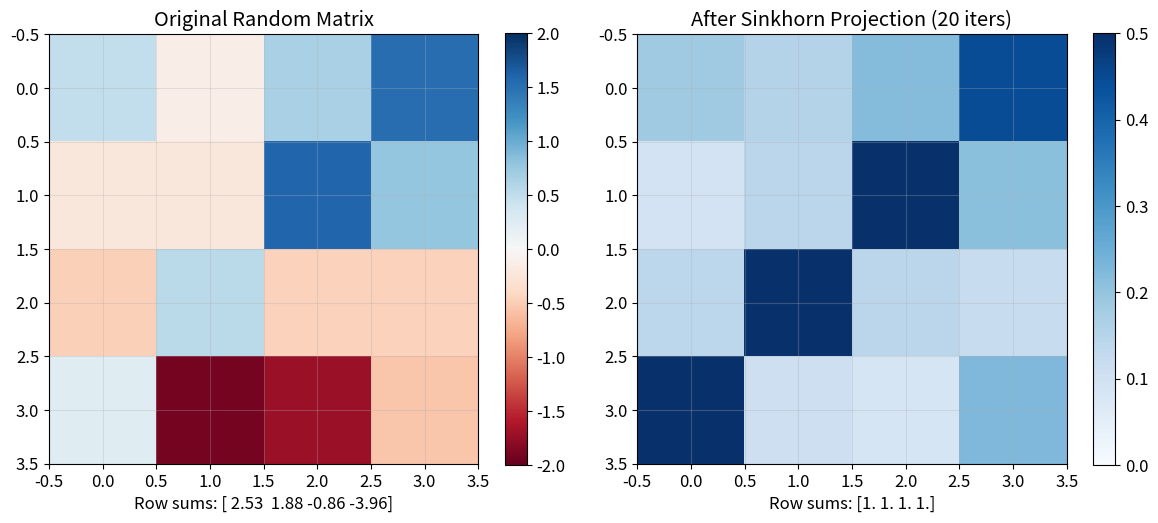
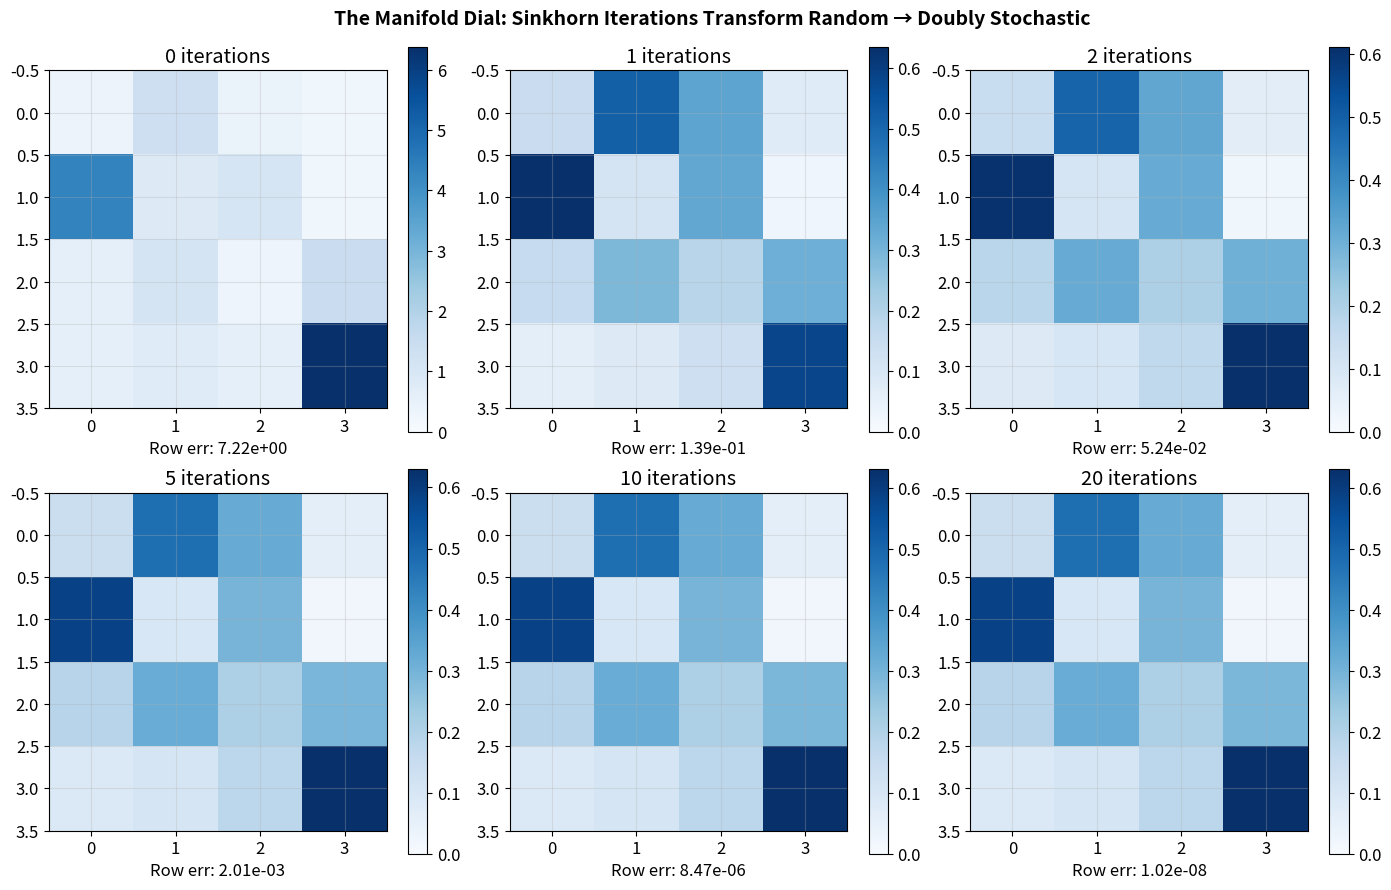
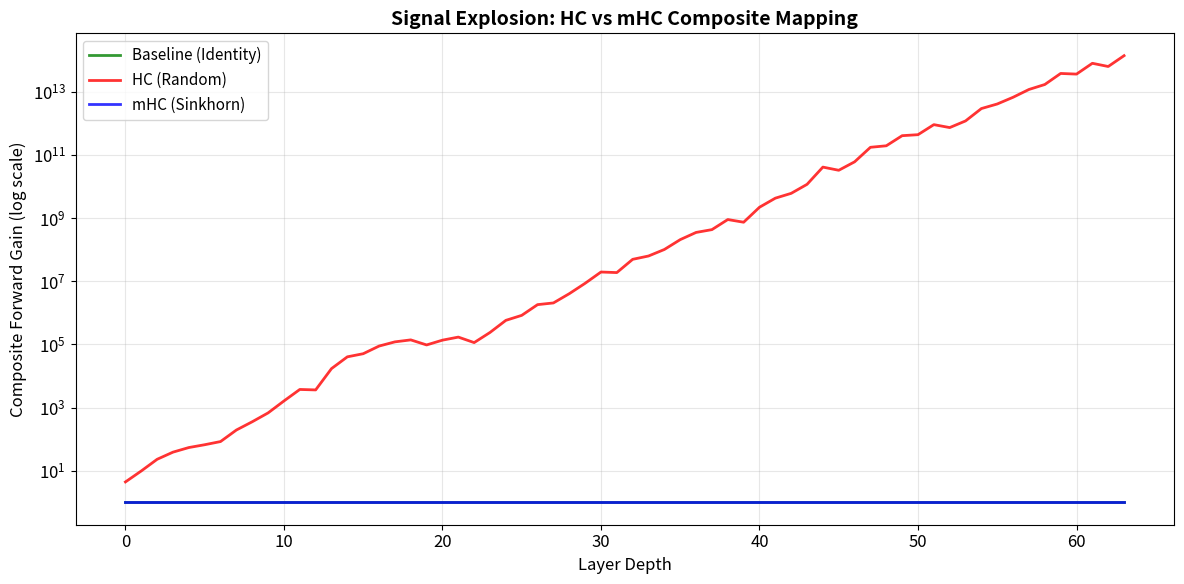
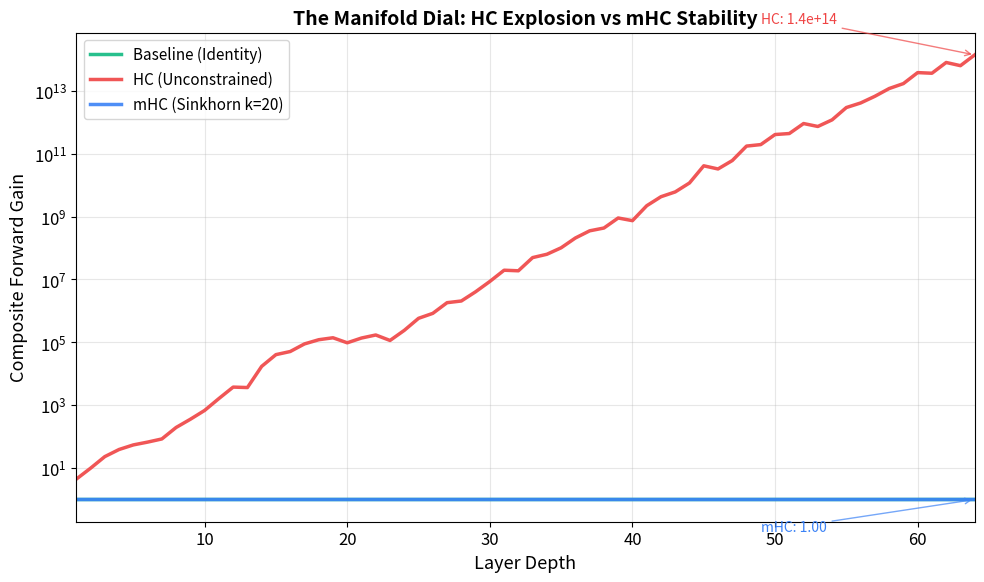
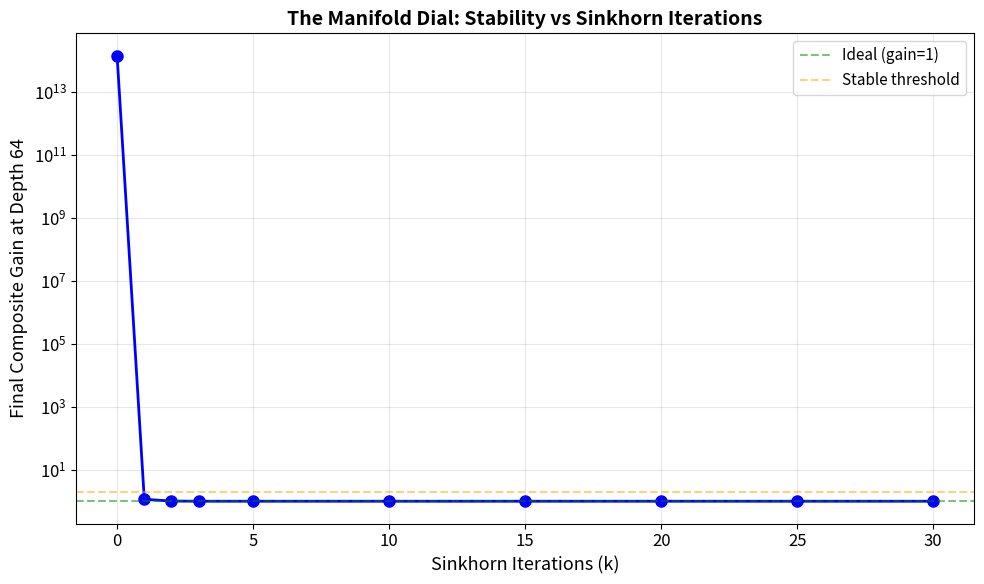

The script that saved these images, in order:
# -*- coding: utf-8 -*-
"""mhc_exploration.ipynb

Automatically generated by Colab.

Original file is located at
    https://colab.research.google.com/<link-removed>

# Exploring Manifold-Constrained Hyper-Connections (mHC)

[![Open In Colab](https://colab.research.google.com/<link-removed>)](https://colab.research.google.com/<link-removed>)

This notebook demonstrates the key insight from DeepSeek's mHC paper:
**unconstrained residual mixing matrices cause signal explosion in deep networks,
while doubly stochastic constraints keep signals bounded.**

We'll implement Sinkhorn-Knopp projection and visualize why it matters.

**Paper:** https://arxiv.org/abs/2512.24880

* [redacted]

**Repository:** https://github.com/bassrehab/mhc-visualizer

## Setup

First, let's install and import the required packages.
"""

# Install dependencies (uncomment if running in Colab)
# !pip install -q numpy matplotlib

import numpy as np
import matplotlib.pyplot as plt
from typing import List, Dict, Tuple

# Set random seed for reproducibility
np.random.seed(42)

# Configure matplotlib
plt.rcParams['figure.figsize'] = (10, 6)
plt.rcParams['font.size'] = 12
plt.rcParams['axes.grid'] = True
plt.rcParams['grid.alpha'] = 0.3

print("Setup complete!")

"""## The Sinkhorn-Knopp Algorithm

The Sinkhorn-Knopp algorithm projects any positive matrix onto the set of **doubly stochastic matrices** - matrices where all rows and columns sum to 1.

### Why Doubly Stochastic?

Doubly stochastic matrices have a crucial property: **they are closed under multiplication**. This means:
- If A and B are doubly stochastic, then A @ B is also doubly stochastic
- The spectral norm is bounded: ||A|| ≤ 1
- Signal propagation stays bounded even through many layers

### The Algorithm

Starting from any positive matrix, we alternate between:
1. Normalizing rows to sum to 1
2. Normalizing columns to sum to 1

This converges to a doubly stochastic matrix!
"""

def sinkhorn_knopp(matrix: np.ndarray, iterations: int = 20, epsilon: float = 1e-8) -> np.ndarray:
    """
    Project a matrix onto the set of doubly stochastic matrices
    using the Sinkhorn-Knopp algorithm.

    Args:
        matrix: Input matrix (will be exponentiated to ensure positivity)
        iterations: Number of Sinkhorn iterations
        epsilon: Small value for numerical stability

    Returns:
        Doubly stochastic matrix (rows and columns sum to 1)
    """
    # Exponentiate to ensure all entries are positive
    P = np.exp(matrix)

    for _ in range(iterations):
        # Normalize rows
        P = P / (P.sum(axis=1, keepdims=True) + epsilon)
        # Normalize columns
        P = P / (P.sum(axis=0, keepdims=True) + epsilon)

    return P


def is_doubly_stochastic(matrix: np.ndarray, tol: float = 1e-6) -> Tuple[bool, float, float]:
    """
    Check if a matrix is doubly stochastic.

    Returns:
        (is_valid, row_error, col_error)
    """
    row_sums = matrix.sum(axis=1)
    col_sums = matrix.sum(axis=0)

    row_error = np.max(np.abs(row_sums - 1))
    col_error = np.max(np.abs(col_sums - 1))

    is_valid = row_error < tol and col_error < tol
    return is_valid, row_error, col_error


print("Sinkhorn-Knopp implementation ready!")

"""## Interactive Demo: Single Matrix Projection

Let's see how a random matrix becomes doubly stochastic through Sinkhorn projection.
"""

# Create a random matrix
n = 4
random_matrix = np.random.randn(n, n)

# Project onto doubly stochastic
projected = sinkhorn_knopp(random_matrix, iterations=20)

# Visualize
fig, axes = plt.subplots(1, 2, figsize=(12, 5))

# Original matrix
im1 = axes[0].imshow(random_matrix, cmap='RdBu', vmin=-2, vmax=2)
axes[0].set_title('Original Random Matrix')
axes[0].set_xlabel(f'Row sums: {random_matrix.sum(axis=1).round(2)}')
plt.colorbar(im1, ax=axes[0])

# Projected matrix
im2 = axes[1].imshow(projected, cmap='Blues', vmin=0, vmax=0.5)
axes[1].set_title('After Sinkhorn Projection (20 iters)')
axes[1].set_xlabel(f'Row sums: {projected.sum(axis=1).round(3)}')
plt.colorbar(im2, ax=axes[1])

plt.tight_layout()
plt.show()

# Verify doubly stochastic property
is_valid, row_err, col_err = is_doubly_stochastic(projected)
print(f"\nIs doubly stochastic: {is_valid}")
print(f"Max row sum deviation: {row_err:.2e}")
print(f"Max col sum deviation: {col_err:.2e}")

"""## The Manifold Dial: Varying Sinkhorn Iterations

This is the key insight! Watch how the matrix transforms as we increase iterations:
- **0 iterations**: Just exp(M), unconstrained
- **2-5 iterations**: Partial projection, some structure
- **10-20 iterations**: Fully doubly stochastic
"""

# The "Manifold Dial" - sweep through Sinkhorn iterations
iterations_to_test = [0, 1, 2, 5, 10, 20]

fig, axes = plt.subplots(2, 3, figsize=(14, 9))
axes = axes.flatten()

# Use same random matrix for all
base_matrix = np.random.randn(4, 4)

for idx, iters in enumerate(iterations_to_test):
    if iters == 0:
        # Just exponentiate, no normalization
        result = np.exp(base_matrix)
    else:
        result = sinkhorn_knopp(base_matrix, iterations=iters)

    # Check properties
    is_valid, row_err, col_err = is_doubly_stochastic(result)
    max_val = result.max()

    im = axes[idx].imshow(result, cmap='Blues', vmin=0, vmax=max(0.5, result.max()))
    axes[idx].set_title(f'{iters} iterations')
    axes[idx].set_xlabel(f'Row err: {row_err:.2e}')
    plt.colorbar(im, ax=axes[idx])

plt.suptitle('The Manifold Dial: Sinkhorn Iterations Transform Random → Doubly Stochastic',
             fontsize=14, fontweight='bold')
plt.tight_layout()
plt.show()

"""## Stability Metrics

To understand why mHC is stable, we need to measure how matrices affect signal propagation:

- **Forward Gain**: Maximum row sum (how much a signal can be amplified)
- **Backward Gain**: Maximum column sum (gradient flow)
- **Spectral Norm**: Largest singular value (operator norm)
"""

def forward_gain(matrix: np.ndarray) -> float:
    """Maximum row sum - measures worst-case signal amplification."""
    return np.max(np.sum(np.abs(matrix), axis=1))


def backward_gain(matrix: np.ndarray) -> float:
    """Maximum column sum - measures worst-case gradient amplification."""
    return np.max(np.sum(np.abs(matrix), axis=0))


def spectral_norm(matrix: np.ndarray) -> float:
    """Largest singular value - the operator norm."""
    return np.linalg.svd(matrix, compute_uv=False)[0]


# Compare metrics for HC vs mHC
print("Comparing a single random matrix (HC) vs Sinkhorn-projected (mHC):\n")

# HC: Random matrix (exponentiated for fair comparison)
hc_matrix = np.exp(np.random.randn(4, 4))

# mHC: Sinkhorn-projected
mhc_matrix = sinkhorn_knopp(np.random.randn(4, 4), iterations=20)

print("HC (unconstrained):")
print(f"  Forward gain:  {forward_gain(hc_matrix):.4f}")
print(f"  Backward gain: {backward_gain(hc_matrix):.4f}")
print(f"  Spectral norm: {spectral_norm(hc_matrix):.4f}")

print("\nmHC (doubly stochastic):")
print(f"  Forward gain:  {forward_gain(mhc_matrix):.4f}")
print(f"  Backward gain: {backward_gain(mhc_matrix):.4f}")
print(f"  Spectral norm: {spectral_norm(mhc_matrix):.4f}")

"""## The Explosion Problem: Composite Mapping

The real issue isn't single-layer behavior—it's what happens when we **compose many layers**.

In a deep network, the effective transformation is:
$$H_{composite} = H_L \cdot H_{L-1} \cdot ... \cdot H_1$$

Let's simulate this for both HC and mHC.
"""

def generate_residual_matrix(n: int, method: str, sinkhorn_iters: int = 20) -> np.ndarray:
    """
    Generate a residual mixing matrix.

    Args:
        n: Matrix size
        method: 'baseline' (identity), 'hc' (random), or 'mhc' (Sinkhorn-projected)
        sinkhorn_iters: Iterations for mHC
    """
    if method == 'baseline':
        return np.eye(n)
    elif method == 'hc':
        # Random matrix - this is the problem!
        return np.random.randn(n, n)
    elif method == 'mhc':
        # Sinkhorn-projected - this is the solution!
        return sinkhorn_knopp(np.random.randn(n, n), iterations=sinkhorn_iters)
    else:
        raise ValueError(f"Unknown method: {method}")


def simulate_depth(depth: int, n: int, method: str, sinkhorn_iters: int = 20) -> List[float]:
    """
    Simulate composite forward gain over depth.

    Returns list of forward gains at each layer.
    """
    composite = np.eye(n)
    gains = []

    for _ in range(depth):
        H = generate_residual_matrix(n, method, sinkhorn_iters)
        composite = H @ composite
        gains.append(forward_gain(composite))

    return gains


print("Simulation functions ready!")

# Simulate composite mapping explosion
depth = 64
n = 4

# Set seed for reproducibility
np.random.seed(42)
baseline_gains = simulate_depth(depth, n, 'baseline')

np.random.seed(42)
hc_gains = simulate_depth(depth, n, 'hc')

np.random.seed(42)
mhc_gains = simulate_depth(depth, n, 'mhc', sinkhorn_iters=20)

# Plot!
plt.figure(figsize=(12, 6))
plt.semilogy(baseline_gains, 'g-', linewidth=2, label='Baseline (Identity)', alpha=0.8)
plt.semilogy(hc_gains, 'r-', linewidth=2, label='HC (Random)', alpha=0.8)
plt.semilogy(mhc_gains, 'b-', linewidth=2, label='mHC (Sinkhorn)', alpha=0.8)

plt.xlabel('Layer Depth', fontsize=12)
plt.ylabel('Composite Forward Gain (log scale)', fontsize=12)
plt.title('Signal Explosion: HC vs mHC Composite Mapping', fontsize=14, fontweight='bold')
plt.legend(fontsize=11)
plt.grid(True, alpha=0.3)
plt.tight_layout()
plt.show()

print(f"\nFinal forward gains at depth {depth}:")
print(f"  Baseline: {baseline_gains[-1]:.2f}")
print(f"  HC:       {hc_gains[-1]:.2e}  ← EXPLOSION!")
print(f"  mHC:      {mhc_gains[-1]:.2f}  ← Stable!")

"""## The Money Plot: Recreating Figure 3

This is the key visualization from the paper, showing why mHC matters for deep networks.
"""

# High-quality plot for publication/sharing
fig, ax = plt.subplots(figsize=(10, 6), dpi=150)

# Re-run with fresh seeds
depth = 64

np.random.seed(42)
baseline = simulate_depth(depth, 4, 'baseline')

np.random.seed(42)
hc = simulate_depth(depth, 4, 'hc')

np.random.seed(42)
mhc = simulate_depth(depth, 4, 'mhc', sinkhorn_iters=20)

layers = range(1, depth + 1)

ax.semilogy(layers, baseline, color='#10b981', linewidth=2.5, label='Baseline (Identity)', alpha=0.9)
ax.semilogy(layers, hc, color='#ef4444', linewidth=2.5, label='HC (Unconstrained)', alpha=0.9)
ax.semilogy(layers, mhc, color='#3b82f6', linewidth=2.5, label='mHC (Sinkhorn k=20)', alpha=0.9)

# Styling
ax.set_xlabel('Layer Depth', fontsize=13)
ax.set_ylabel('Composite Forward Gain', fontsize=13)
ax.set_title('The Manifold Dial: HC Explosion vs mHC Stability', fontsize=14, fontweight='bold')
ax.legend(loc='upper left', fontsize=11)
ax.grid(True, alpha=0.3)
ax.set_xlim(1, depth)

# Add annotation
ax.annotate(f'HC: {hc[-1]:.1e}', xy=(depth, hc[-1]), xytext=(depth-15, hc[-1]*10),
            fontsize=10, color='#ef4444',
            arrowprops=dict(arrowstyle='->', color='#ef4444', alpha=0.7))

ax.annotate(f'mHC: {mhc[-1]:.2f}', xy=(depth, mhc[-1]), xytext=(depth-15, mhc[-1]*0.1),
            fontsize=10, color='#3b82f6',
            arrowprops=dict(arrowstyle='->', color='#3b82f6', alpha=0.7))

plt.tight_layout()
plt.savefig('mhc_hero_plot.png', dpi=300, bbox_inches='tight', facecolor='white')
plt.show()

print("\nPlot saved as 'mhc_hero_plot.png'")

"""## Why Does This Work?

### The Mathematics of Stability

Doubly stochastic matrices have three key properties:

1. **Spectral norm ≤ 1**: The matrix doesn't amplify signals
2. **Closed under multiplication**: Products remain doubly stochastic  
3. **Convex combinations of permutations**: Acts like a weighted average (Birkhoff-von Neumann)

When you multiply many doubly stochastic matrices together, the result stays bounded because each multiplication is **non-expansive**.

In contrast, unconstrained matrices compound their gains exponentially:
- If each matrix has gain 1.1, after 64 layers: 1.1^64 ≈ 300
- If each matrix has gain 1.5, after 64 layers: 1.5^64 ≈ 10^11 (!)
"""

# Demonstrate the mathematical property
print("Demonstrating doubly stochastic closure under multiplication:\n")

# Generate two doubly stochastic matrices
A = sinkhorn_knopp(np.random.randn(4, 4), iterations=20)
B = sinkhorn_knopp(np.random.randn(4, 4), iterations=20)

# Their product
C = A @ B

print("Matrix A:")
print(f"  Row sums: {A.sum(axis=1).round(4)}")
print(f"  Col sums: {A.sum(axis=0).round(4)}")
print(f"  Spectral norm: {spectral_norm(A):.4f}")

print("\nMatrix B:")
print(f"  Row sums: {B.sum(axis=1).round(4)}")
print(f"  Col sums: {B.sum(axis=0).round(4)}")
print(f"  Spectral norm: {spectral_norm(B):.4f}")

print("\nProduct C = A @ B:")
print(f"  Row sums: {C.sum(axis=1).round(4)}")
print(f"  Col sums: {C.sum(axis=0).round(4)}")
print(f"  Spectral norm: {spectral_norm(C):.4f}")
print("\n→ Product is also doubly stochastic! Spectral norm bounded!")

"""## The Manifold Dial: Interactive Experiment

Let's see how varying Sinkhorn iterations affects the final composite gain.
"""

# Sweep Sinkhorn iterations and see the effect
sinkhorn_values = [0, 1, 2, 3, 5, 10, 15, 20, 25, 30]
final_gains = []

depth = 64
n = 4

for k in sinkhorn_values:
    np.random.seed(42)  # Same seed for fair comparison

    if k == 0:
        # k=0 means no projection, like HC
        gains = simulate_depth(depth, n, 'hc')
    else:
        gains = simulate_depth(depth, n, 'mhc', sinkhorn_iters=k)

    final_gains.append(gains[-1])

# Plot
fig, ax = plt.subplots(figsize=(10, 6))

ax.semilogy(sinkhorn_values, final_gains, 'bo-', linewidth=2, markersize=8)
ax.axhline(y=1, color='g', linestyle='--', alpha=0.5, label='Ideal (gain=1)')
ax.axhline(y=2, color='orange', linestyle='--', alpha=0.5, label='Stable threshold')

ax.set_xlabel('Sinkhorn Iterations (k)', fontsize=13)
ax.set_ylabel('Final Composite Gain at Depth 64', fontsize=13)
ax.set_title('The Manifold Dial: Stability vs Sinkhorn Iterations', fontsize=14, fontweight='bold')
ax.legend(fontsize=11)
ax.grid(True, alpha=0.3)

plt.tight_layout()
plt.show()

print("\nSinkhorn Iterations → Final Gain:")
for k, g in zip(sinkhorn_values, final_gains):
    status = "UNSTABLE" if g > 10 else "stable" if g < 2 else "marginal"
    print(f"  k={k:2d}: {g:12.2e}  ({status})")

"""## Key Takeaways

1. **HC (Hyper-Connections)** use unconstrained residual mixing matrices
   - Each layer's matrix can have arbitrary row/column sums
   - Over many layers, these compound → **exponential explosion**

2. **mHC (Manifold-Constrained HC)** projects matrices onto the Birkhoff polytope
   - Uses Sinkhorn-Knopp to ensure doubly stochastic matrices
   - Spectral norm ≤ 1, so products stay bounded → **stable signals**

3. **The "Manifold Dial"** is the Sinkhorn iteration count (k)
   - k=0: Unconstrained (like HC) → unstable
   - k≥10: Well-projected → stable
   - Sweet spot around k=20 for most applications

---

**Try it yourself!** Modify the parameters above and re-run to explore:
- Different depths (try 100, 200)
- Different matrix sizes (n=2, 8, 16)
- Different random seeds

**Interactive Demo:** https://github.com/bassrehab/mhc-visualizer

---

## References

- **mHC Paper**: [DeepSeek-AI, arXiv:2512.24880](https://arxiv.org/abs/2512.24880)
- **Sinkhorn-Knopp Algorithm**: Sinkhorn & Knopp (1967)
- **This Notebook**: [github.com/bassrehab/mhc-visualizer](https://github.com/bassrehab/mhc-visualizer)

* [redacted]
"""